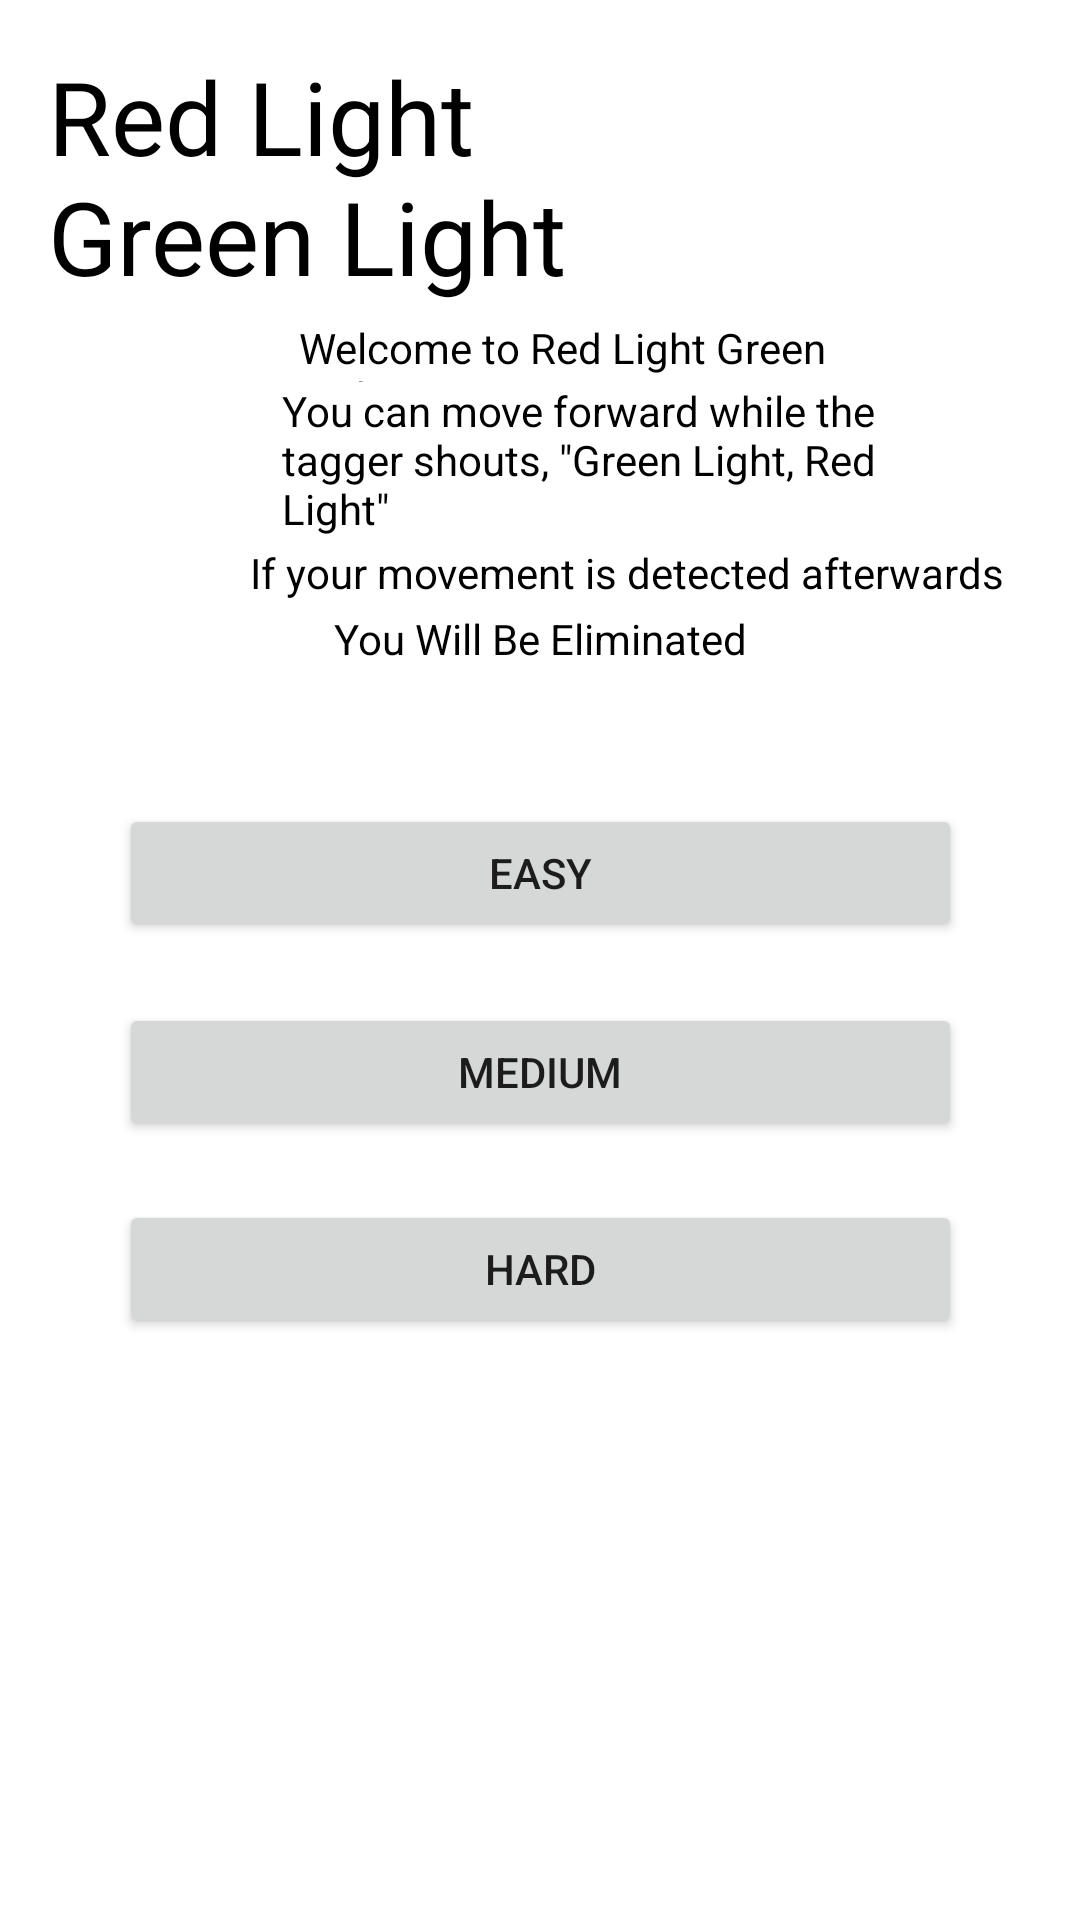

Reconstruct the res/layout file that produces this screen, plus the resources it refers to.
<!-- AndroidManifest.xml: application theme Theme.SquidArcade20 -->
<!-- res/layout/activity_rlgl_difficulty_select.xml -->
<?xml version="1.0" encoding="utf-8"?>
<androidx.constraintlayout.widget.ConstraintLayout xmlns:android="http://schemas.android.com/apk/res/android"
    xmlns:app="http://schemas.android.com/apk/res-auto"
    xmlns:tools="http://schemas.android.com/tools"
    android:layout_width="match_parent"
    android:layout_height="match_parent"
    tools:context=".rlglDifficultySelect">

    <androidx.constraintlayout.widget.ConstraintLayout
        android:layout_width="match_parent"
        android:layout_height="match_parent"
        tools:context=".RLGLMain"
        tools:layout_editor_absoluteX="0dp"
        tools:layout_editor_absoluteY="211dp">

        <Button
            android:id="@+id/easy"
            android:layout_width="281dp"
            android:layout_height="46dp"
            android:text="Easy"
            app:layout_constraintBottom_toBottomOf="parent"
            app:layout_constraintEnd_toEndOf="parent"
            app:layout_constraintStart_toStartOf="parent"
            app:layout_constraintTop_toTopOf="parent"
            app:layout_constraintVertical_bias="0.451" />

        <Button
            android:id="@+id/hard"
            android:layout_width="281dp"
            android:layout_height="46dp"
            android:text="Hard"
            app:layout_constraintBottom_toBottomOf="parent"
            app:layout_constraintEnd_toEndOf="parent"
            app:layout_constraintStart_toStartOf="parent"
            app:layout_constraintTop_toBottomOf="@+id/medium"
            app:layout_constraintVertical_bias="0.092" />

        <Button
            android:id="@+id/medium"
            android:layout_width="281dp"
            android:layout_height="46dp"
            android:text="Medium"
            app:layout_constraintBottom_toBottomOf="parent"
            app:layout_constraintEnd_toEndOf="parent"
            app:layout_constraintStart_toStartOf="parent"
            app:layout_constraintTop_toBottomOf="@+id/easy"
            app:layout_constraintVertical_bias="0.073" />

        <TextView
            android:id="@+id/textView3"
            android:layout_width="199dp"
            android:layout_height="91dp"
            android:layout_marginStart="16dp"
            android:layout_marginTop="16dp"
            android:text="Red Light Green Light"
            android:textColor="#000000"
            android:textSize="34sp"
            app:layout_constraintStart_toStartOf="parent"
            app:layout_constraintTop_toTopOf="parent" />

        <TextView
            android:id="@+id/textView6"
            android:layout_width="234dp"
            android:layout_height="54dp"
            android:text='You can move forward while the tagger shouts, "Green Light, Red Light"'
            android:textColor="#000000"
            app:layout_constraintBottom_toTopOf="@+id/textView7"
            app:layout_constraintEnd_toEndOf="parent"
            app:layout_constraintHorizontal_bias="0.745"
            app:layout_constraintStart_toStartOf="parent"
            app:layout_constraintTop_toTopOf="parent"
            app:layout_constraintVertical_bias="1.0" />

        <TextView
            android:id="@+id/textView5"
            android:layout_width="203dp"
            android:layout_height="21dp"
            android:text="Welcome to Red Light Green Light"
            android:textColor="#000000"
            app:layout_constraintBottom_toTopOf="@+id/textView6"
            app:layout_constraintEnd_toEndOf="parent"
            app:layout_constraintHorizontal_bias="0.634"
            app:layout_constraintStart_toStartOf="parent"
            app:layout_constraintTop_toTopOf="parent"
            app:layout_constraintVertical_bias="1.0" />

        <TextView
            android:id="@+id/textView7"
            android:layout_width="273dp"
            android:layout_height="22dp"
            android:text="If your movement is detected afterwards"
            android:textColor="#000000"
            app:layout_constraintBottom_toTopOf="@+id/textView8"
            app:layout_constraintEnd_toEndOf="parent"
            app:layout_constraintHorizontal_bias="0.956"
            app:layout_constraintStart_toStartOf="parent"
            app:layout_constraintTop_toTopOf="parent"
            app:layout_constraintVertical_bias="1.0" />

        <TextView
            android:id="@+id/textView8"
            android:layout_width="wrap_content"
            android:layout_height="wrap_content"
            android:layout_marginTop="4dp"
            android:text="You Will Be Eliminated"
            android:textColor="#000000"
            app:layout_constraintBottom_toBottomOf="parent"
            app:layout_constraintEnd_toEndOf="parent"
            app:layout_constraintStart_toStartOf="parent"
            app:layout_constraintTop_toTopOf="parent"
            app:layout_constraintVertical_bias="0.323" />

    </androidx.constraintlayout.widget.ConstraintLayout>
</androidx.constraintlayout.widget.ConstraintLayout>
<!-- resources referenced by this layout -->
<resources>
  <style name="Theme.SquidArcade20" parent="Theme.MaterialComponents.DayNight.DarkActionBar">
          
          <item name="colorPrimary">@color/teal_200</item>
          <item name="colorPrimaryVariant">@color/teal_700</item>
          <item name="colorOnPrimary">@color/black</item>
          
          <item name="android:statusBarColor" tools:targetApi="l">?attr/colorPrimaryVariant</item>
          
      </style>
  <!-- not gathered from this repository: default colours our renderer supplied (Android Studio template values) -->
  <color name="teal_200">#FF03DAC5</color>
  <color name="teal_700">#FF018786</color>
  <color name="black">#FF000000</color>
</resources>
